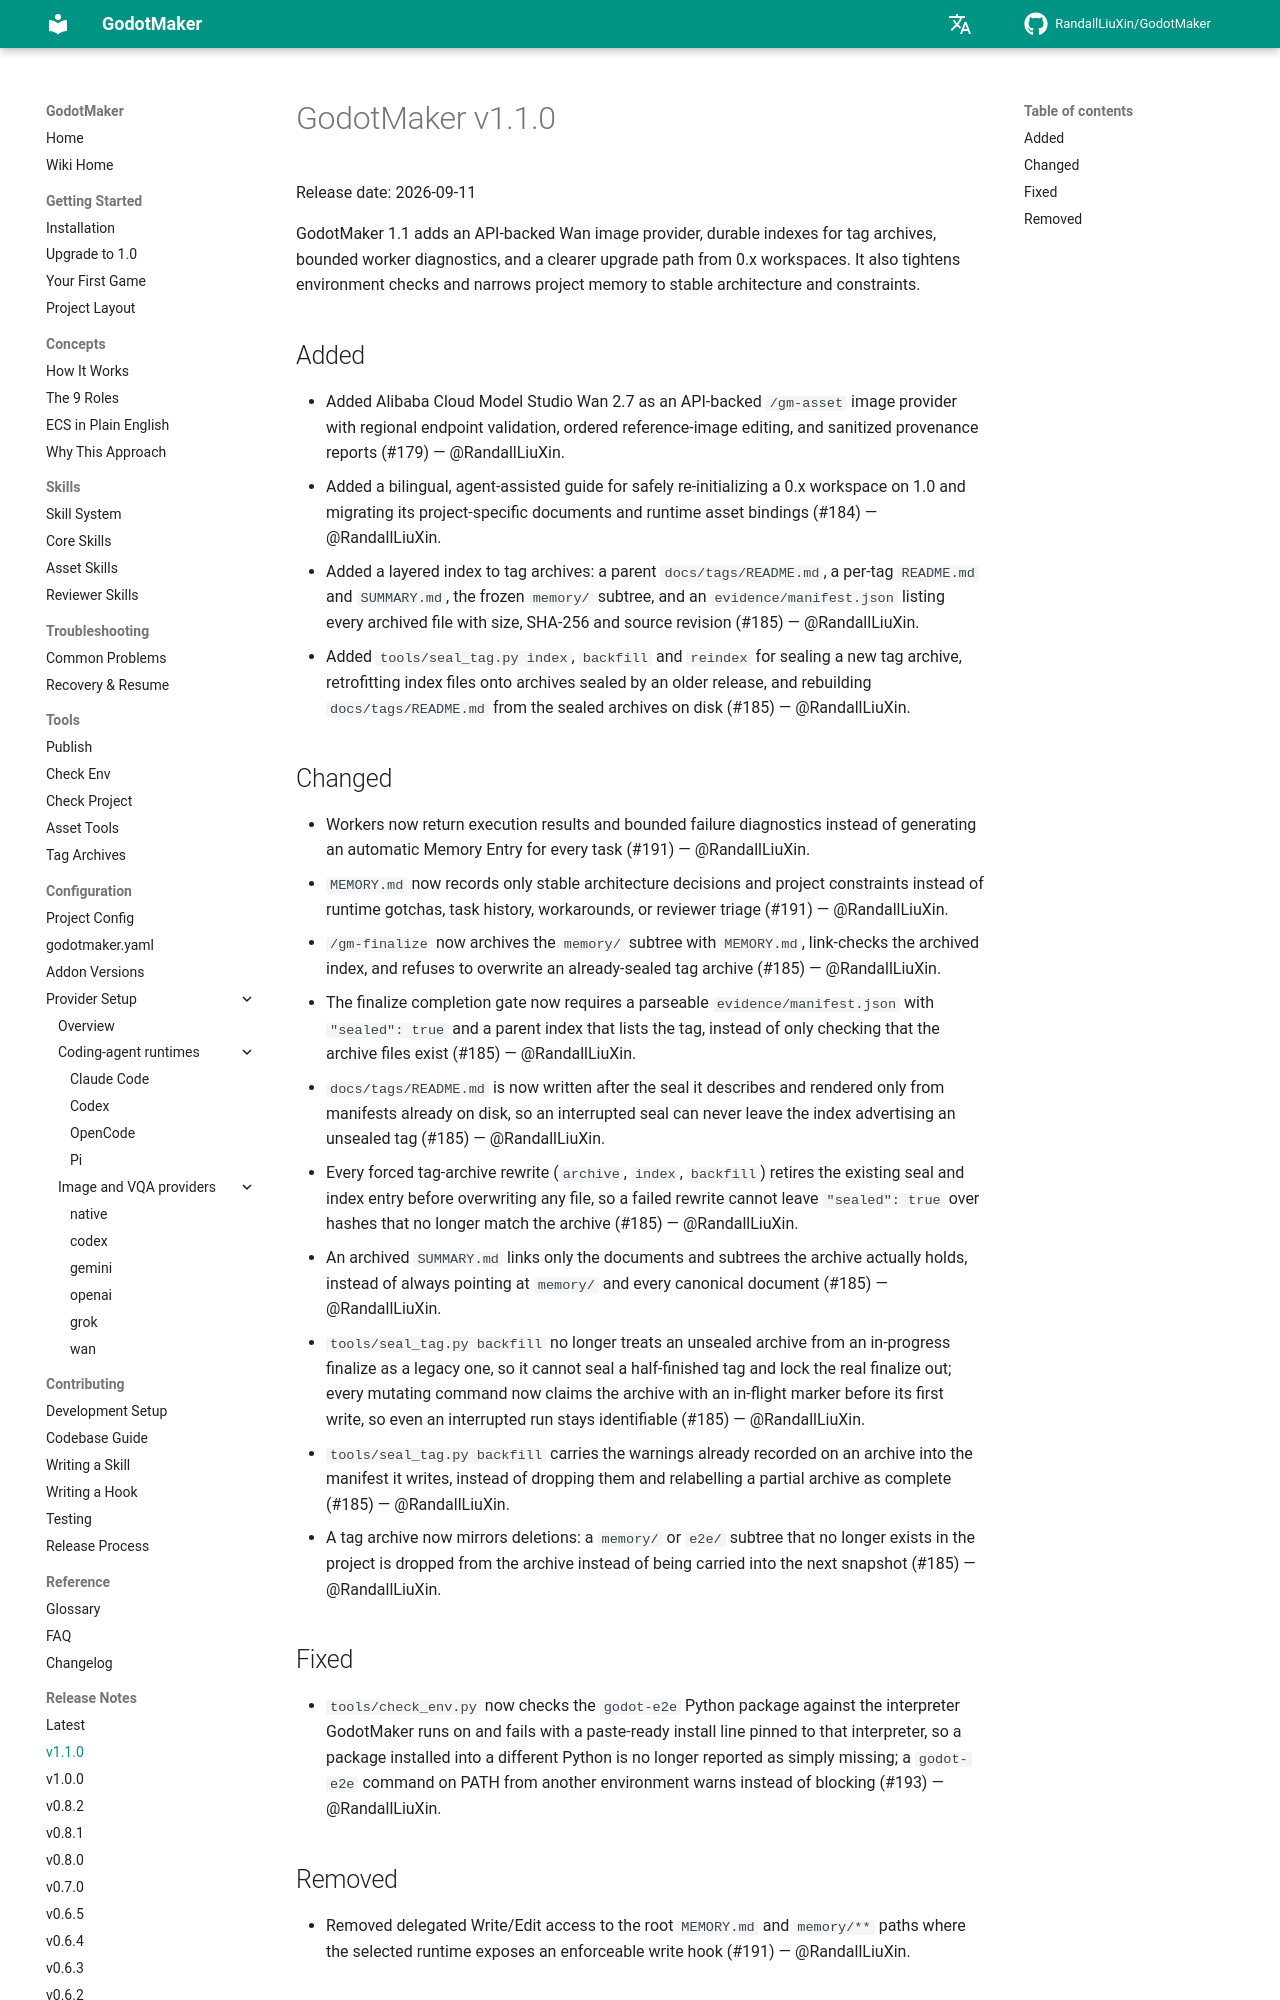

repository: RandallLiuXin/GodotMaker · page: update/v1.1.0/index.html · generator: mkdocs

# GodotMaker v1.1.0

Release date: 2026-09-11

GodotMaker 1.1 adds an API-backed Wan image provider, durable indexes for tag
archives, bounded worker diagnostics, and a clearer upgrade path from 0.x
workspaces. It also tightens environment checks and narrows project memory to
stable architecture and constraints.

## Added

- Added Alibaba Cloud Model Studio Wan 2.7 as an API-backed `/gm-asset` image provider with regional endpoint validation, ordered reference-image editing, and sanitized provenance reports (#179) — @RandallLiuXin.
- Added a bilingual, agent-assisted guide for safely re-initializing a 0.x workspace on 1.0 and migrating its project-specific documents and runtime asset bindings (#184) — @RandallLiuXin.
- Added a layered index to tag archives: a parent `docs/tags/README.md`, a per-tag `README.md` and `SUMMARY.md`, the frozen `memory/` subtree, and an `evidence/manifest.json` listing every archived file with size, SHA-256 and source revision (#185) — @RandallLiuXin.
- Added `tools/seal_tag.py index`, `backfill` and `reindex` for sealing a new tag archive, retrofitting index files onto archives sealed by an older release, and rebuilding `docs/tags/README.md` from the sealed archives on disk (#185) — @RandallLiuXin.
